Run: headless pygame with SDL's dummy video driver; simulated clock (each Clock.tick advances the game by its frame time, no real sleeping); random seed 0; keys injected as events and as key.get_pressed() state; no mouse input.
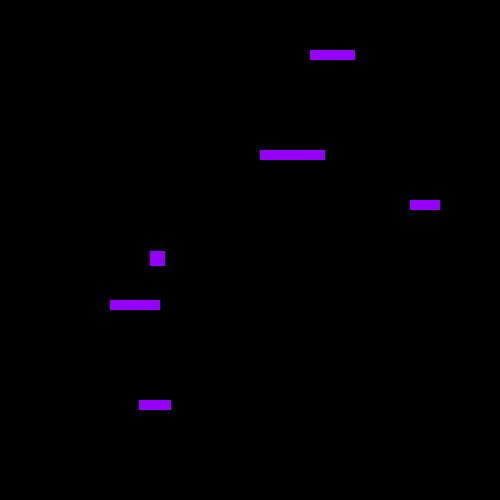
Frame 1 of 4 · flips 1–60 · no input
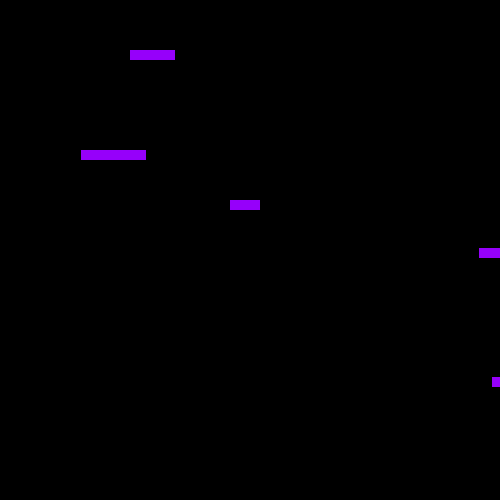
Frame 2 of 4 · flips 61–180 · tapped SPACE, RETURN · held RIGHT (→), D
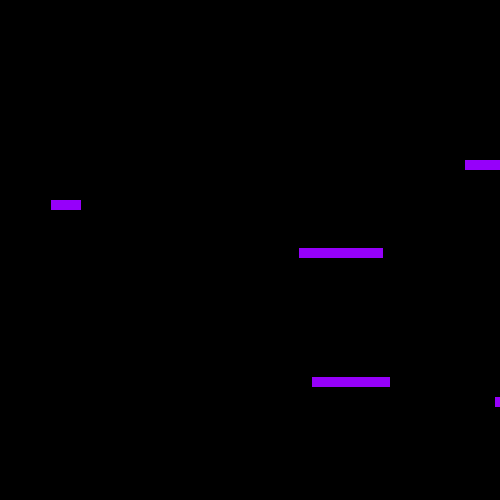
Frame 3 of 4 · flips 181–300 · held DOWN (↓), S
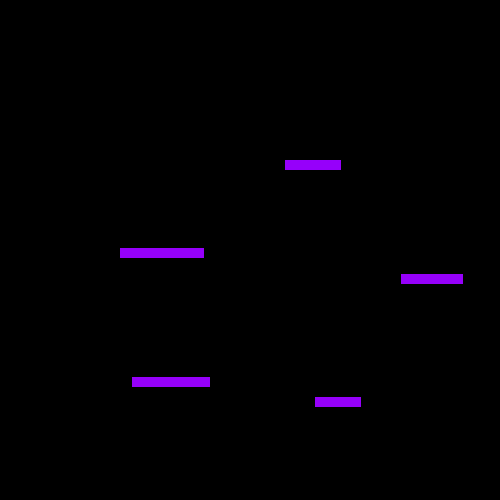
Frame 4 of 4 · flips 301–420 · held LEFT (←), A, UP (↑), W

The pygame program that drew these frames:

import random

import pygame

pygame.init()

canvas = pygame.display.set_mode((500,500))

pygame.display.set_caption("Moje okno")
x = 150
y = 100
hitrost =   1
gravitacija = 0.05
exit = False

# [ [ sirina,[x, y]], ... ]
platforme = [ [50,[200,300]], [32, [229, 400]], [65, [350, 150]], [ 45, [400, 50]],  [ 30, [500, 200]]]

def novaPlatforma():
    Nsirina = random.randint(30,90)
    Nx = 500
    Ny = random.randint(150,400)
    platforme.append([Nsirina,[Nx,Ny]])

while not exit:
    pygame.time.wait(10)
    canvas.fill((0, 0, 0))
    hitrost += gravitacija
    y += hitrost

    keys = pygame.key.get_pressed()
    if keys[pygame.K_SPACE]:
        hitrost = -4

    print(platforme)

    kitty = pygame.Rect(x,y,15, 15)
    pygame.draw.rect(canvas, (150,0,250), kitty)

    for i in platforme:
        i[1][0] -= 1.5
        plat =  pygame.Rect(i[1][0],i[1][1], i[0],10 )
        pygame.draw.rect(canvas, (150, 0, 250), plat)
        if i[1][0] < -i[0]:
            novaPlatforma()
            platforme.pop(0)
        if kitty.colliderect(plat):
            print(":)")



    for event in pygame.event.get():
        if event.type == pygame.QUIT:
            exit = True

    pygame.display.update()
